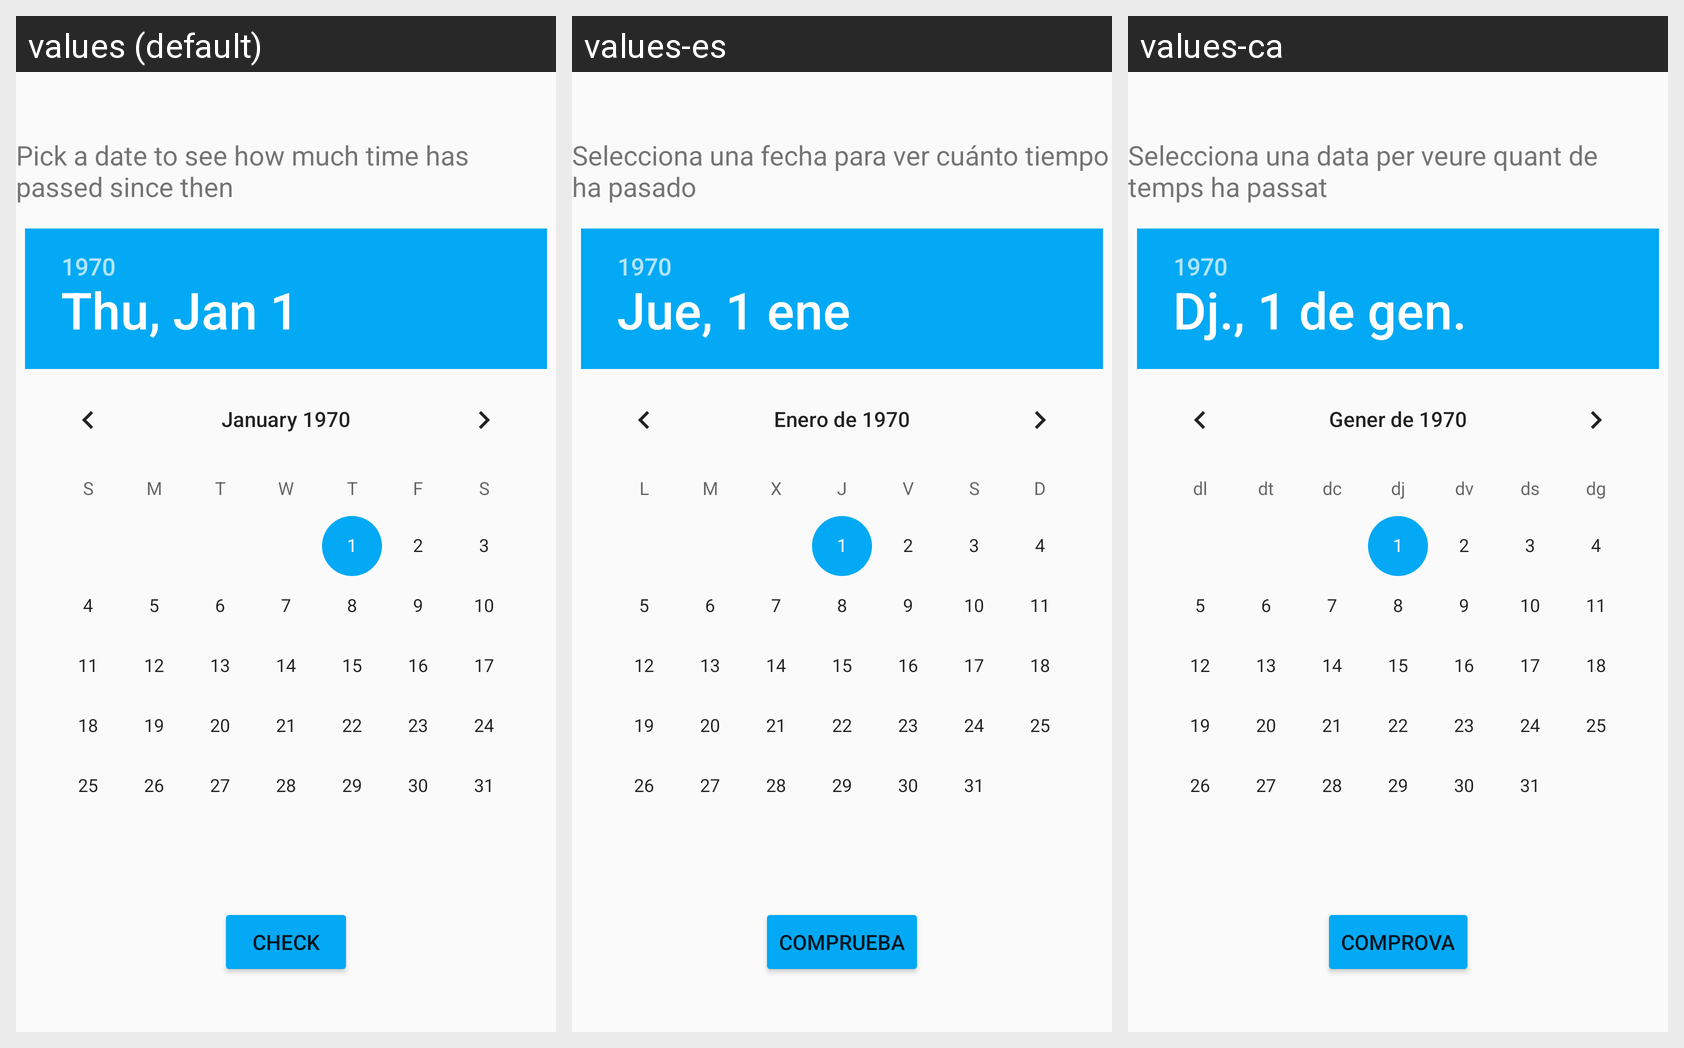

Locale-by-locale string values for the Android screen shown in this grid:
Android screen res/layout/activity_main.xml rendered under 3 locales, left to right: values (default), values-es, values-ca. Device: Nexus 5 (rendered at 1080×1920; each locale shown at half size, 540×960, under a caption strip naming it); theme Theme.AgeCurious.
Strings drawn on this screen, with the default value and each locale's value (text and hints the layout hard-codes appear in the picture but are not listed):

check_button_text
  values: CHECK
  values-es: COMPRUEBA
  values-ca: COMPROVA

what_s_your_birth_date
  values: Pick a date to see how much time has passed since then
  values-es: Selecciona una fecha para ver cuánto tiempo ha pasado
  values-ca: Selecciona una data per veure quant de temps ha passat
